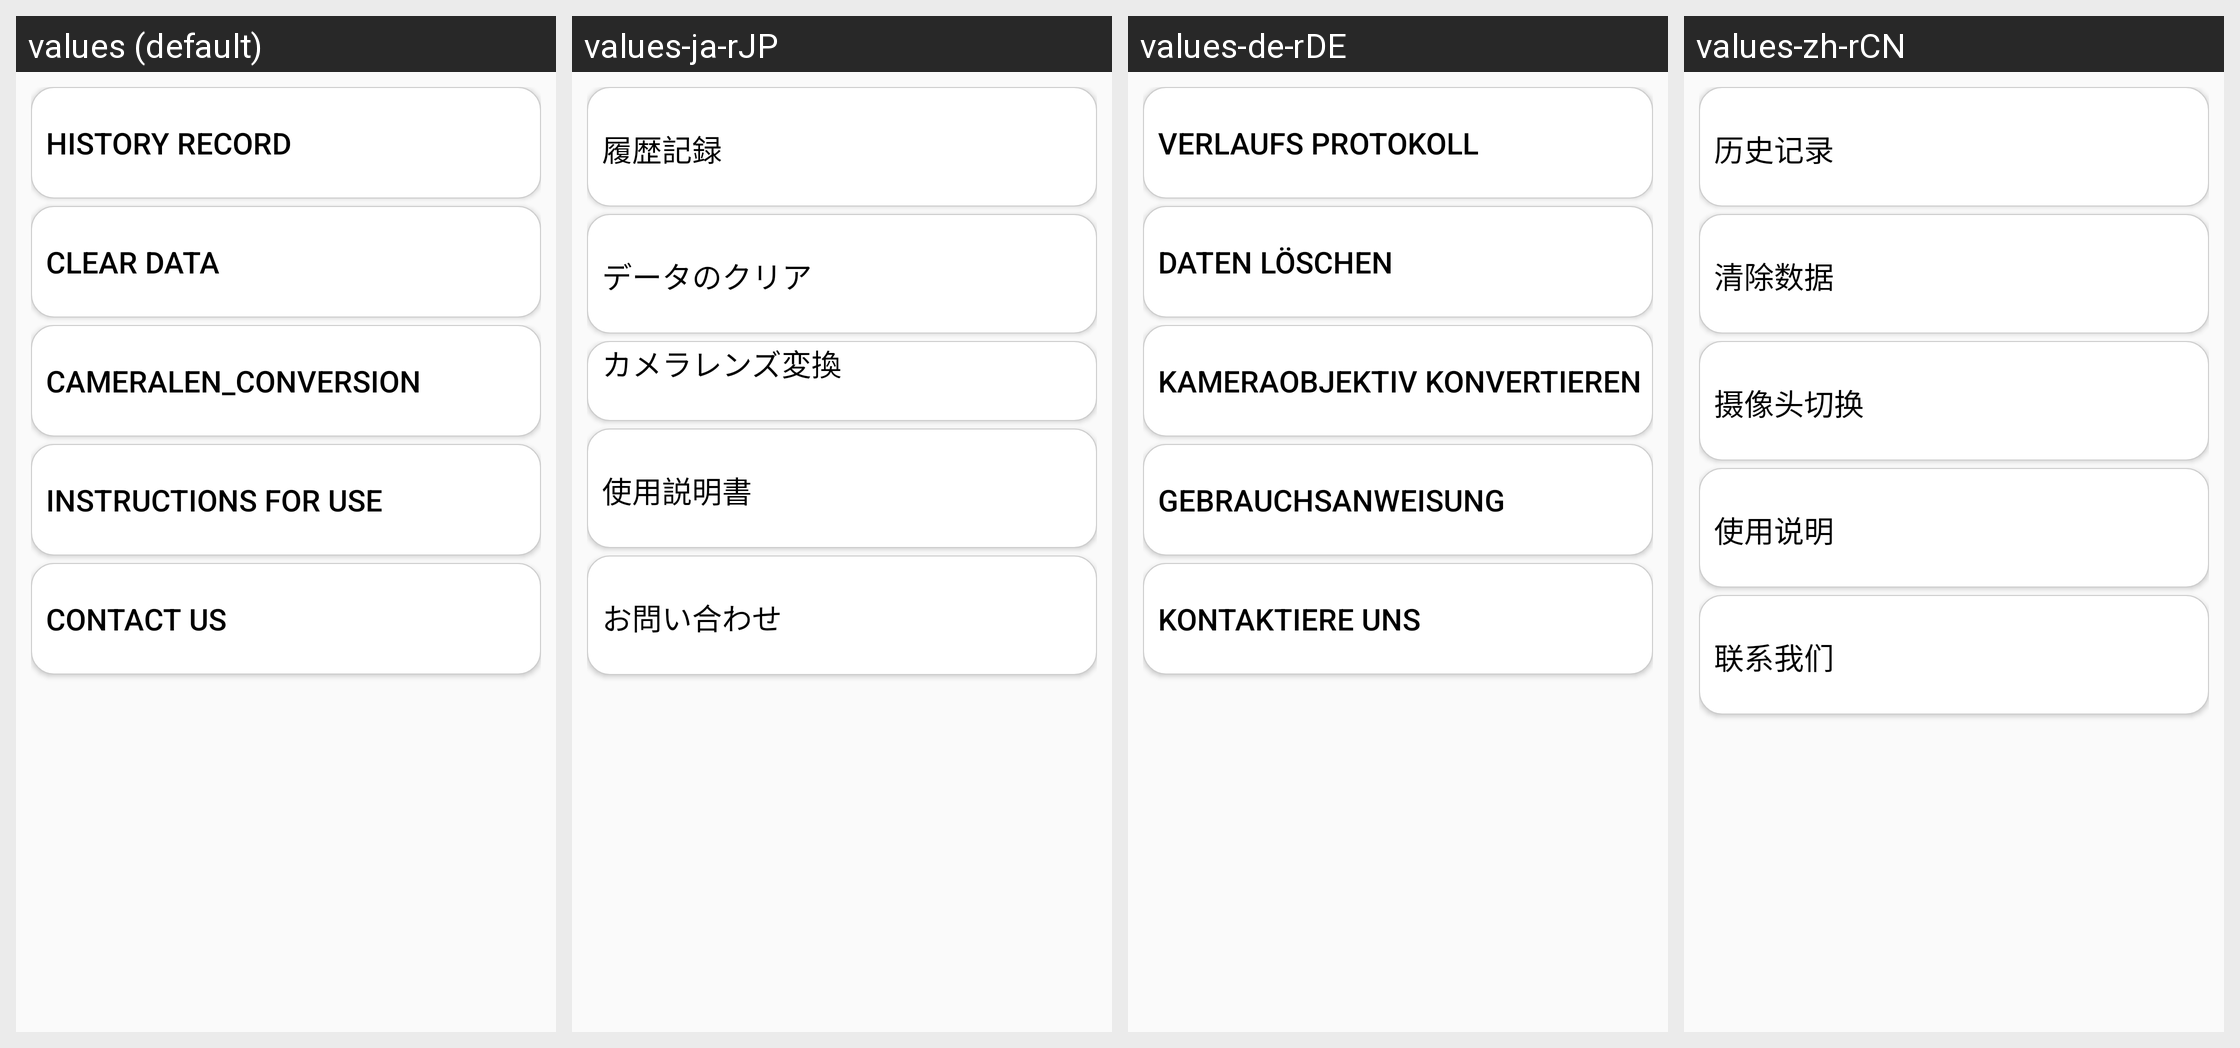

The Android screen above is rendered under several locales of the same app. Produce the string resources it draws, with the default and per-locale values.
Android screen res/layout/fragment_setting.xml rendered under 4 locales, left to right: values (default), values-ja-rJP, values-de-rDE, values-zh-rCN. Device: Nexus 5 (rendered at 1080×1920; each locale shown at half size, 540×960, under a caption strip naming it); theme Theme.PoseByMLKit.
Other locales in the repository, not shown: values-zh-rTW.
Strings drawn on this screen, with the default value and each locale's value (text and hints the layout hard-codes, and strings that could not be matched under every locale, appear in the picture but are not listed):

History_Record
  values: 
      History record
      
  values-ja-rJP: 
      履歴記録
      
  values-de-rDE: 
      Verlaufs Protokoll
      
  values-zh-rCN: 
      历史记录
      

Clear_Data
  values: 
      Clear data
      
  values-ja-rJP: 
      データのクリア
      
  values-de-rDE: 
      Daten löschen
      
  values-zh-rCN: 
      清除数据
      

cameraLen_transform
  values: 
      cameraLen_conversion
      
  values-ja-rJP: カメラレンズ変換
      
  values-de-rDE: 
      Kameraobjektiv Konvertieren
      
  values-zh-rCN: 
      摄像头切换
      

Instructions_for_use
  values: 
      Instructions for use
      
  values-ja-rJP: 
      使用説明書
      
  values-de-rDE: 
      Gebrauchsanweisung
      
  values-zh-rCN: 
      使用说明
      

Contact_us
  values: 
      Contact us
      
  values-ja-rJP: 
      お問い合わせ
      
  values-de-rDE: 
      Kontaktiere uns
      
  values-zh-rCN: 
      联系我们
